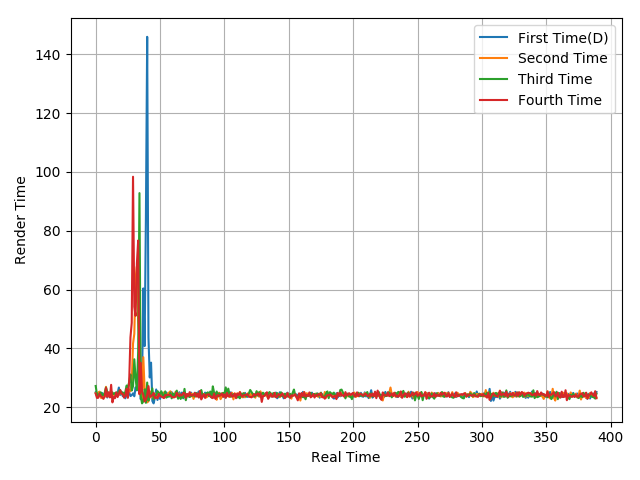

Values plotted in this chart, from the file beside it:
25.08, 24.62, 24.01, 24.46, 23.52, 24.81, 23.75, 24.15, 24.81, 23.28, 24.68, 23.92, 25.09, 23.52, 23.71, 24.21, 24.06, 24.68, 26.68, 24.16, 25.22, 23.75, 24.62, 23.01
24.76, 23.74, 24.97, 25.28, 23.2, 23.08, 24.1, 23.52, 26.92, 23.63, 24.39, 23.57, 25.19, 23.8, 24.2, 24.64, 23.77, 24.86, 24.26, 25.43, 24.5, 24.3, 24.39, 24.08
27.2, 24.26, 23.77, 24.66, 25.04, 24.08, 24.12, 24.91, 26.66, 25.16, 24.29, 24.63, 24.17, 25.01, 24.46, 24.8, 24.97, 24.2, 25.42, 25.84, 24.67, 25.03, 24.22, 25.16
24.61, 23.14, 23.2, 24.61, 23.76, 23.44, 22.82, 23.69, 26.53, 23.54, 25.07, 23.3, 27.59, 21.63, 23.4, 23.06, 25.03, 23.42, 24.48, 25.82, 24.59, 24.54, 23.24, 23.83
